76-way image classification set "dataset" from GitHub (eddie772tw/R6Assist); label vocabulary: Ace, Alibi, Amaru, Aruni, Ash, Azami, Bandit, Blackbeard, Blitz, Brava, Buck, capitão, Castle, Caveira, Clash, Deimos, Denari, Doc, Dokkaebi, Echo, Ela, Fenrir, Finka, Flores, Frost, Fuze, Glaz, Goyo, Gridlock, Grim, Hibana, Iana, Jackal, jäger, Kaid, Kali, Kapkan, Lesion, Lion, Maestro, Maverick, Melusi, Mira, Montagne, Mozzie, Mute, Nomad, Oryx, Osa, Pulse, Ram, Rauora, Recruit attacker, Recruit defender, Rook, Sens, Sentry, skopós, Sledge, Smoke, Solis, Striker, Tachanka, Thatcher, Thermite, Thorn, Thunderbird, Tubarao, Twitch, Valkyrie, Vigil, Wamai, Warden, Ying, Zero, Zofia.

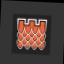
Label: Castle

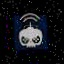
Label: Twitch

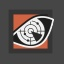
Label: Pulse

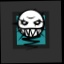
Label: Ela

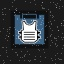
Label: Rook

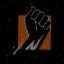
Label: Finka
